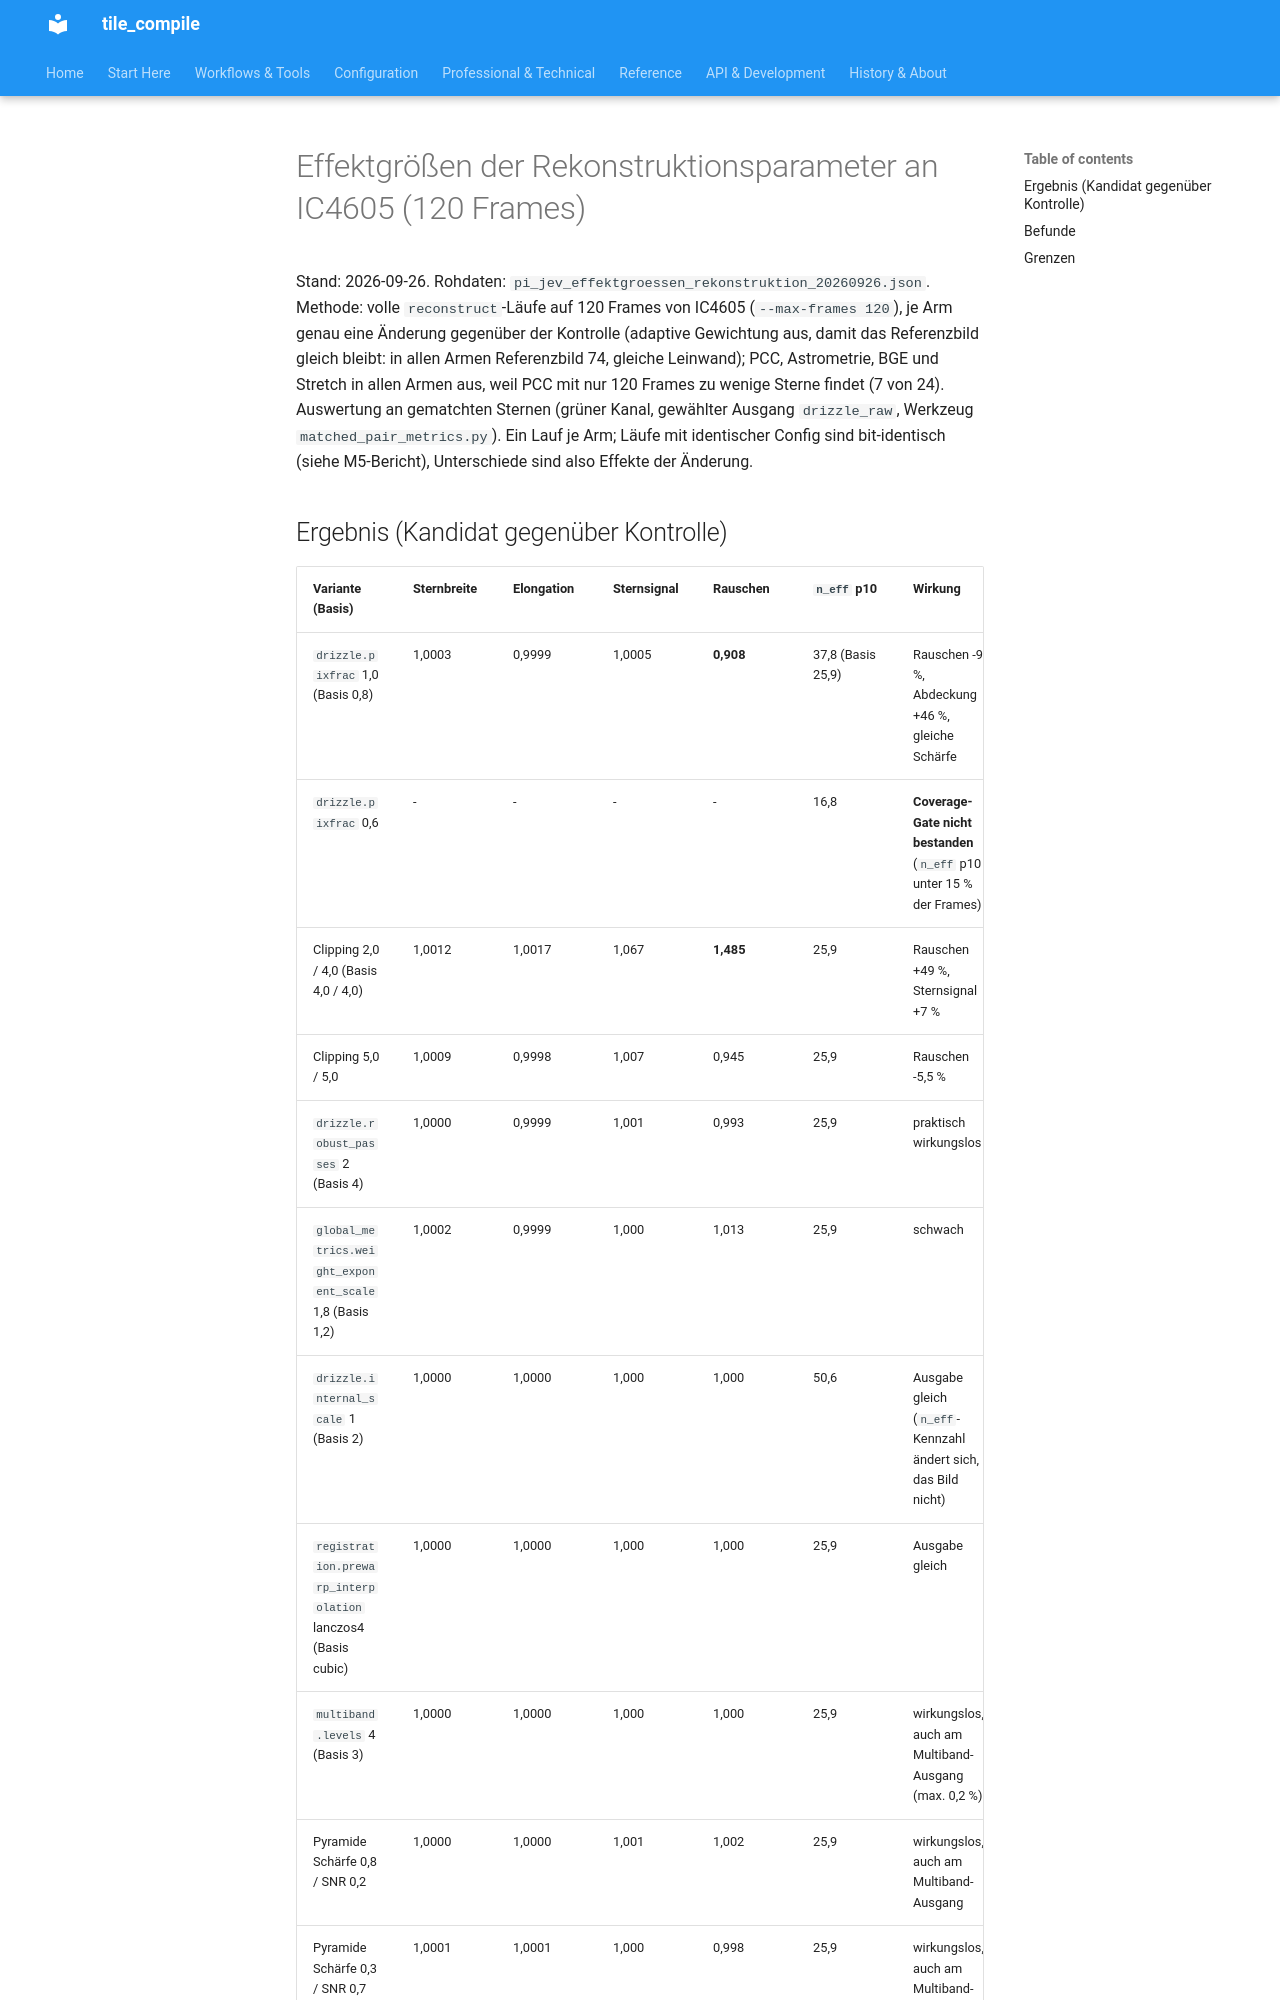

repository: jeamy/tile_compile · page: PI/pi_jev_effektgroessen_rekonstruktion_20260926/index.html · generator: mkdocs

# Effektgrößen der Rekonstruktionsparameter an IC4605 (120 Frames)

Stand: 2026-09-26. Rohdaten: `pi_jev_effektgroessen_rekonstruktion_20260926.json`. Methode: volle `reconstruct`-Läufe auf 120 Frames von IC4605
(`--max-frames 120`), je Arm genau eine Änderung gegenüber der Kontrolle (adaptive Gewichtung aus, damit das Referenzbild gleich bleibt: in allen
Armen Referenzbild 74, gleiche Leinwand); PCC, Astrometrie, BGE und Stretch in allen Armen aus, weil PCC mit nur 120 Frames zu wenige Sterne findet
(7 von 24). Auswertung an gematchten Sternen (grüner Kanal, gewählter Ausgang `drizzle_raw`, Werkzeug `matched_pair_metrics.py`). Ein Lauf je Arm;
Läufe mit identischer Config sind bit-identisch (siehe M5-Bericht), Unterschiede sind also Effekte der Änderung.

## Ergebnis (Kandidat gegenüber Kontrolle)

| Variante (Basis) | Sternbreite | Elongation | Sternsignal | Rauschen | `n_eff` p10 | Wirkung |
|---|---|---|---|---|---|---|
| `drizzle.pixfrac` 1,0 (Basis 0,8) | 1,0003 | 0,9999 | 1,0005 | **0,908** | 37,8 (Basis 25,9) | Rauschen -9 %, Abdeckung +46 %, gleiche Schärfe |
| `drizzle.pixfrac` 0,6 | - | - | - | - | 16,8 | **Coverage-Gate nicht bestanden** (`n_eff` p10 unter 15 % der Frames) |
| Clipping 2,0 / 4,0 (Basis 4,0 / 4,0) | 1,0012 | 1,0017 | 1,067 | **1,485** | 25,9 | Rauschen +49 %, Sternsignal +7 % |
| Clipping 5,0 / 5,0 | 1,0009 | 0,9998 | 1,007 | 0,945 | 25,9 | Rauschen -5,5 % |
| `drizzle.robust_passes` 2 (Basis 4) | 1,0000 | 0,9999 | 1,001 | 0,993 | 25,9 | praktisch wirkungslos |
| `global_metrics.weight_exponent_scale` 1,8 (Basis 1,2) | 1,0002 | 0,9999 | 1,000 | 1,013 | 25,9 | schwach |
| `drizzle.internal_scale` 1 (Basis 2) | 1,0000 | 1,0000 | 1,000 | 1,000 | 50,6 | Ausgabe gleich (`n_eff`-Kennzahl ändert sich, das Bild nicht) |
| `registration.prewarp_interpolation` lanczos4 (Basis cubic) | 1,0000 | 1,0000 | 1,000 | 1,000 | 25,9 | Ausgabe gleich |
| `multiband.levels` 4 (Basis 3) | 1,0000 | 1,0000 | 1,000 | 1,000 | 25,9 | wirkungslos, auch am Multiband-Ausgang (max. 0,2 %) |
| Pyramide Schärfe 0,8 / SNR 0,2 | 1,0000 | 1,0000 | 1,001 | 1,002 | 25,9 | wirkungslos, auch am Multiband-Ausgang |
| Pyramide Schärfe 0,3 / SNR 0,7 | 1,0001 | 1,0001 | 1,000 | 0,998 | 25,9 | wirkungslos, auch am Multiband-Ausgang |
| `multiband.enabled` false (mit `full_frame_estimator` false) | - | - | - | - | - | **Lauf nicht möglich:** `FORWARD_DRIZZLE_V2_REQUIRES_MULTIBAND` |

Der Sternbreite-Wert liegt bei allen Varianten innerhalb 0,12 % der Kontrolle: **keine der Änderungen macht die Sterne schärfer oder breiter.**
Wirksam ist nur, was Rauschen und Abdeckung verändert (`pixfrac`, Clipping-Sigmas).
